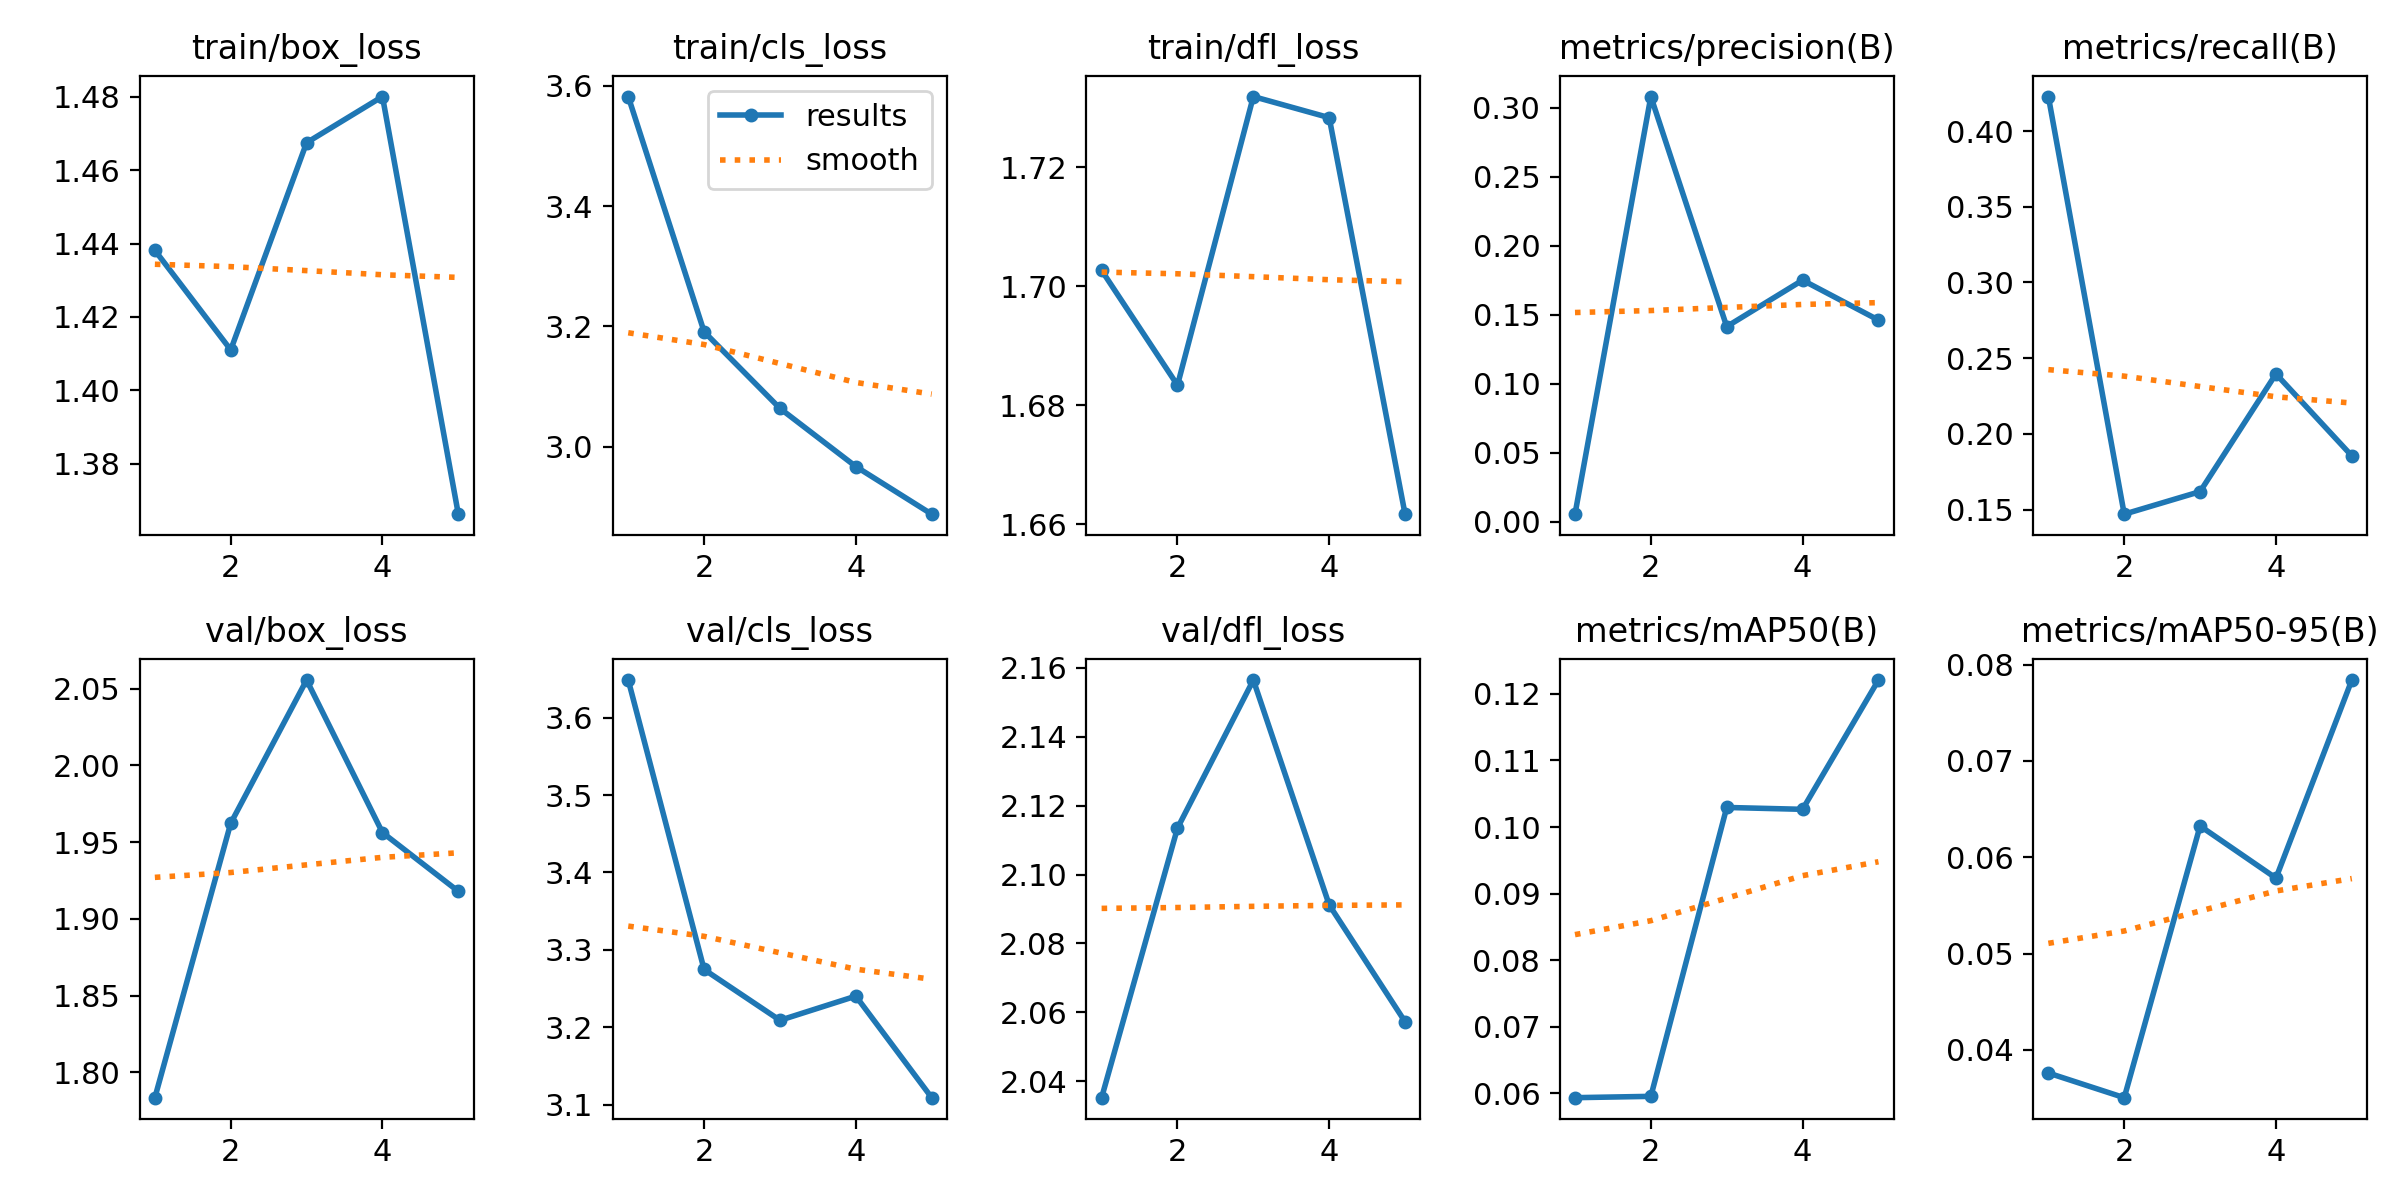

Values plotted in this chart, from the file beside it:
epoch, time, train/box_loss, train/cls_loss, train/dfl_loss, metrics/precision(B), metrics/recall(B), metrics/mAP50(B), metrics/mAP50-95(B), val/box_loss, val/cls_loss, val/dfl_loss, lr/pg0, lr/pg1, lr/pg2
1, 8.985, 1.438, 3.582, 1.703, 0.00554, 0.4228, 0.05932, 0.03761, 1.783, 3.648, 2.035, 0.0003254, 0.0003254, 0.0003254
2, 16.51, 1.411, 3.191, 1.683, 0.308, 0.147, 0.05952, 0.03505, 1.962, 3.275, 2.113, 0.0005283, 0.0005283, 0.0005283
3, 24.85, 1.467, 3.064, 1.732, 0.1414, 0.1619, 0.1029, 0.06325, 2.056, 3.209, 2.156, 0.0005992, 0.0005992, 0.0005992
4, 32.4, 1.48, 2.967, 1.728, 0.175, 0.2396, 0.1027, 0.05784, 1.956, 3.24, 2.091, 0.000406, 0.000406, 0.000406
5, 40.18, 1.366, 2.888, 1.662, 0.1461, 0.1855, 0.1221, 0.0784, 1.918, 3.109, 2.057, 0.000208, 0.000208, 0.000208
